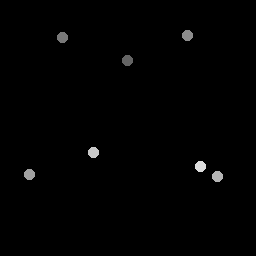

Data behind this chart, as committed beside it:
127.5, 60.5
63, 37.5
188.2, 36
30, 175
218, 177
94, 153
201, 167
